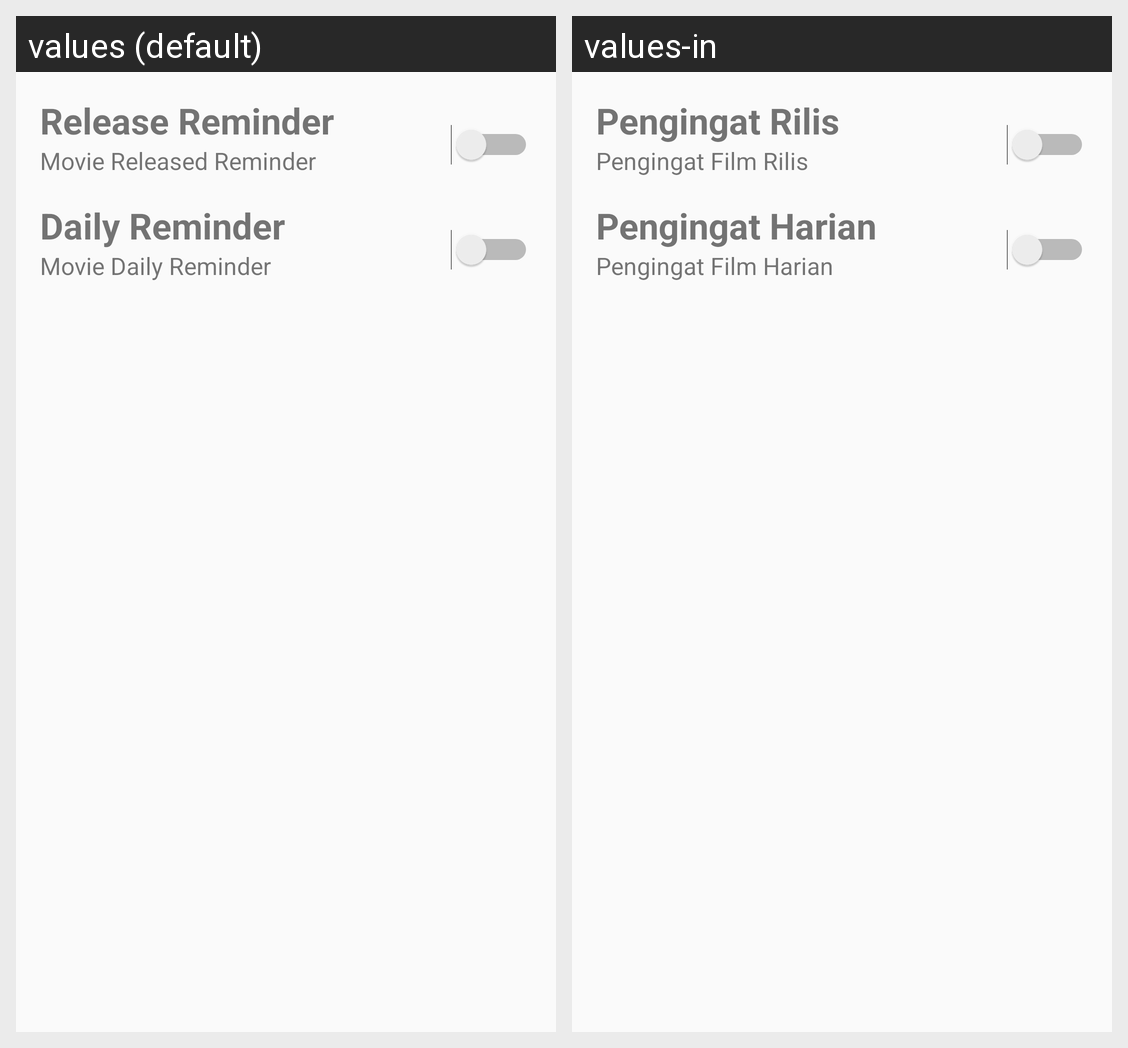

For this localized Android screen grid, give each drawn string resource with its value in every locale shown.
Android screen res/layout/activity_reminder.xml rendered under 2 locales, left to right: values (default), values-in. Device: Nexus 5 (rendered at 1080×1920; each locale shown at half size, 540×960, under a caption strip naming it); theme AppTheme.NoActionBar.
Strings drawn on this screen, with the default value and each locale's value (text and hints the layout hard-codes, and strings that could not be matched under every locale, appear in the picture but are not listed):

release_reminder
  values: Release Reminder
  values-in: Pengingat Rilis

release_reminder_text
  values: Movie Released Reminder
  values-in: Pengingat Film Rilis

release_daily
  values: Daily Reminder
  values-in: Pengingat Harian

daily_reminder_text
  values: Movie Daily Reminder
  values-in: Pengingat Film Harian
